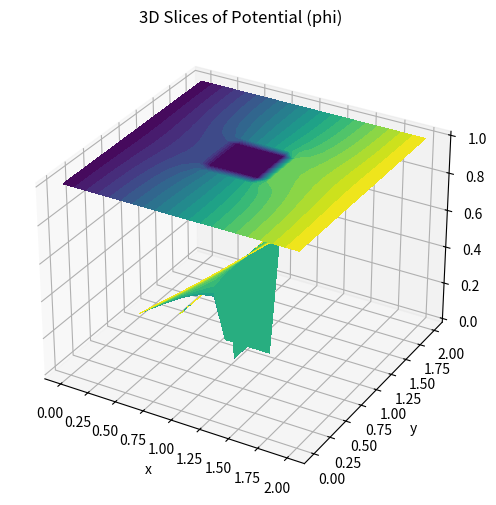
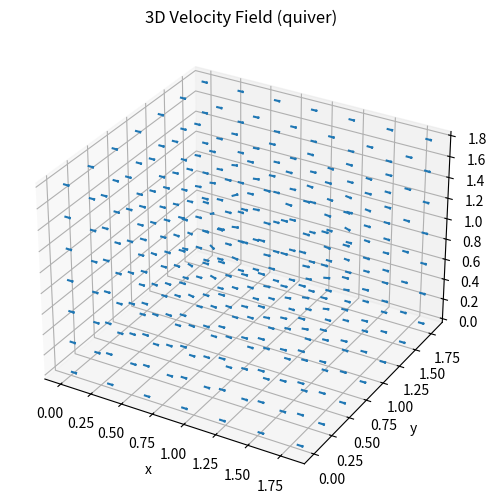

Reproduce these figures in Python, in order.
from __future__ import annotations

from typing import Tuple

import numpy as np
from numpy.typing import NDArray


def solve_potential_flow_cube(
    nx: int = 21,
    ny: int = 21,
    nz: int = 21,
    dx: float = 0.1,
    dy: float = 0.1,
    dz: float = 0.1,
    omega: float = 1.5,
    max_iter: int = 1000,
    tol: float = 1.0e-5,
) -> Tuple[
    NDArray[np.float64],
    NDArray[np.float64],
    NDArray[np.float64],
    NDArray[np.float64],
]:
    """
    立方体周りの 3D ポテンシャル流れ（Laplace方程式）を
    SOR 法で解く。FORTRAN コードをほぼそのまま移植。

    Returns
    -------
    p, u, v, w : (nx, ny, nz) の配列
        p: ポテンシャル
        u, v, w: 速度成分
    """

    # ---- 配列確保（p, u, v, w 全部 0 初期化）----
    p: NDArray[np.float64] = np.zeros((nx, ny, nz), dtype=np.float64)
    u: NDArray[np.float64] = np.zeros_like(p)
    v: NDArray[np.float64] = np.zeros_like(p)
    w: NDArray[np.float64] = np.zeros_like(p)

    # ---- 格子間隔と係数 ----
    dx2: float = dx * dx
    dy2: float = dy * dy
    dz2: float = dz * dz
    c0: float = 2.0 / dx2 + 2.0 / dy2 + 2.0 / dz2

    # FORTRAN の ia=8, ib=14 を 0-based に変換 → 7..13
    ia, ib = 7, 13
    ja, jb = 7, 13
    ka, kb = 7, 13

    # ---- 入口・出口のポテンシャル ----
    # p(1,j,k)=0, p(if,j,k)=1
    p[0, :, :] = 0.0
    p[nx - 1, :, :] = 1.0

    # ---- SOR 反復 ----
    rmax1: float | None = None

    for na in range(1, max_iter + 1):
        rmax: float = 0.0

        # 奇数回: i=1..nx-2, j=0..ny-1, k=0..nz-1
        # 偶数回: 逆順でスイープ
        if na % 2 == 1:
            i_range = range(1, nx - 1)
            j_range = range(0, ny)
            k_range = range(0, nz)
        else:
            i_range = range(nx - 2, 0, -1)
            j_range = range(ny - 1, -1, -1)
            k_range = range(nz - 1, -1, -1)

        for i in i_range:
            for j in j_range:
                for k in k_range:
                    # 立方体内部はスキップ
                    if (ia < i < ib) and (ja < j < jb) and (ka < k < kb):
                        continue

                    im1: int = i - 1
                    ip1: int = i + 1
                    jm1: int = j - 1
                    jp1: int = j + 1
                    km1: int = k - 1
                    kp1: int = k + 1

                    # ---- 外部境界 (y,z) の Neumann 条件 ----
                    if j == 0:
                        jm1 = 1
                    if j == ny - 1:
                        jp1 = ny - 2
                    if k == 0:
                        km1 = 1
                    if k == nz - 1:
                        kp1 = nz - 2

                    # ---- 立方体表面の境界条件 (x 面) ----
                    if (ja <= j <= jb) and (ka <= k <= kb):
                        if i == ib:
                            im1 = im1 + 2
                        if i == ia:
                            ip1 = ip1 - 2

                    # ---- 立方体表面 (y 面) ----
                    if (ia <= i <= ib) and (ka <= k <= kb):
                        if j == jb:
                            jm1 = jm1 + 2
                        if j == ja:
                            jp1 = jp1 - 2

                    # ---- 立方体表面 (z 面) ----
                    if (ia <= i <= ib) and (ja <= j <= jb):
                        if k == kb:
                            km1 = km1 + 2
                        if k == ka:
                            kp1 = kp1 - 2

                    # ---- Laplace 残差 r = p_xx + p_yy + p_zz ----
                    r: float = (
                        (p[im1, j, k] - 2.0 * p[i, j, k] + p[ip1, j, k]) / dx2
                        + (p[i, jm1, k] - 2.0 * p[i, j, k] + p[i, jp1, k]) / dy2
                        + (p[i, j, km1] - 2.0 * p[i, j, k] + p[i, j, kp1]) / dz2
                    )

                    # ---- SOR 更新 ----
                    p[i, j, k] = p[i, j, k] + omega * r / c0
                    if abs(r) > rmax:
                        rmax = abs(r)

        # 残差の正規化（1ステップ目の rmax で割る）
        if rmax1 is None:
            rmax1 = rmax
        rnorm: float = rmax / rmax1 if rmax1 != 0.0 else 0.0

        # ログを出したければここで print
        # print(f"na={na:3d}, rmax={rnorm:10.7f}")

        # 収束判定
        if (na < max_iter) and (rnorm > tol):
            continue
        break

    # ---- 速度計算 u,v,w = grad(p) ----
    for i in range(nx):
        for j in range(ny):
            for k in range(nz):
                # 立方体内部はスキップ
                if (ia < i < ib) and (ja < j < jb) and (ka < k < kb):
                    continue

                dx1: float = 2.0 * dx
                dy1: float = 2.0 * dy
                dz1: float = 2.0 * dz

                im1: int = i - 1
                ip1: int = i + 1
                jm1: int = j - 1
                jp1: int = j + 1
                km1: int = k - 1
                kp1: int = k + 1

                # ---- x 方向外部境界 ----
                if i == 0:
                    im1 = 0
                    dx1 = dx
                if i == nx - 1:
                    ip1 = nx - 1
                    dx1 = dx

                # 立方体 x 面
                if (ja <= j <= jb) and (ka <= k <= kb):
                    if i == ib:
                        im1 = im1 + 1
                        dx1 = dx
                    if i == ia:
                        ip1 = ip1 - 1
                        dx1 = dx

                # ---- y 方向外部境界 ----
                if j == 0:
                    jm1 = 0
                    dy1 = dy
                if j == ny - 1:
                    jp1 = ny - 1
                    dy1 = dy

                # 立方体 y 面
                if (ia <= i <= ib) and (ka <= k <= kb):
                    if j == jb:
                        jm1 = jm1 + 1
                        dy1 = dy
                    if j == ja:
                        jp1 = jp1 - 1
                        dy1 = dy

                # ---- z 方向外部境界 ----
                if k == 0:
                    km1 = 0
                    dz1 = dz
                if k == nz - 1:
                    kp1 = nz - 1
                    dz1 = dz

                # 立方体 z 面
                if (ia <= i <= ib) and (ja <= j <= jb):
                    if k == kb:
                        km1 = km1 + 1
                        dz1 = dz
                    if k == ka:
                        kp1 = kp1 - 1
                        dz1 = dz

                u[i, j, k] = (p[ip1, j, k] - p[im1, j, k]) / dx1
                v[i, j, k] = (p[i, jp1, k] - p[i, jm1, k]) / dy1
                w[i, j, k] = (p[i, j, kp1] - p[i, j, km1]) / dz1

    return p, u, v, w


if __name__ == "__main__":
    phi, u, v, w = solve_potential_flow_cube()
    print("phi shape:", phi.shape)
    print(
        "max |u|,|v|,|w|:",
        float(np.max(np.abs(u))),
        float(np.max(np.abs(v))),
        float(np.max(np.abs(w))),
    )

    import matplotlib.pyplot as plt

    nx, ny, nz = phi.shape
    dx = dy = dz = 0.1
    x = np.linspace(0, dx * (nx - 1), nx)
    y = np.linspace(0, dy * (ny - 1), ny)
    z = np.linspace(0, dz * (nz - 1), nz)
    X, Y, Z = np.meshgrid(x, y, z, indexing="ij")

    # --- 3D slice visualization of phi ---
    fig1 = plt.figure(figsize=(8, 6))
    ax1 = fig1.add_subplot(111, projection="3d")
    midx, midy, midz = nx // 2, ny // 2, nz // 2
    # insert three orthogonal filled contours as slices
    ax1.contourf(
        X[:, :, midz], Y[:, :, midz], phi[:, :, midz], zdir="z", offset=z[midz], levels=20
    )
    ax1.contourf(
        X[:, midy, :], Z[:, midy, :], phi[:, midy, :], zdir="y", offset=y[midy], levels=20
    )
    ax1.contourf(
        Y[midx, :, :], Z[midx, :, :], phi[midx, :, :], zdir="x", offset=x[midx], levels=20
    )
    ax1.set_xlabel("x")
    ax1.set_ylabel("y")
    ax1.set_zlabel("z")
    ax1.set_title("3D Slices of Potential (phi)")
    plt.show()

    # --- 3D quiver of velocities (subsampled & excluding cube interior) ---
    step = 3
    ii = np.arange(0, nx, step)
    jj = np.arange(0, ny, step)
    kk = np.arange(0, nz, step)
    II, JJ, KK = np.meshgrid(ii, jj, kk, indexing="ij")

    mask = ~((7 < II) & (II < 13) & (7 < JJ) & (JJ < 13) & (7 < KK) & (KK < 13))

    Xq = X[II, JJ, KK][mask]
    Yq = Y[II, JJ, KK][mask]
    Zq = Z[II, JJ, KK][mask]
    Uq = u[II, JJ, KK][mask]
    Vq = v[II, JJ, KK][mask]
    Wq = w[II, JJ, KK][mask]

    fig2 = plt.figure(figsize=(8, 6))
    ax2 = fig2.add_subplot(111, projection="3d")
    ax2.quiver(Xq, Yq, Zq, Uq, Vq, Wq, length=0.05, normalize=True)
    ax2.set_xlabel("x")
    ax2.set_ylabel("y")
    ax2.set_zlabel("z")
    ax2.set_title("3D Velocity Field (quiver)")
    plt.show()
